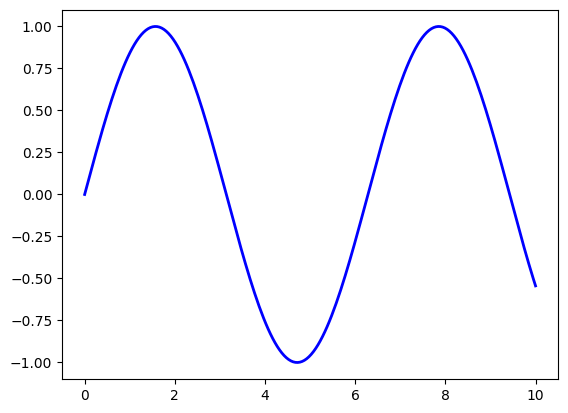
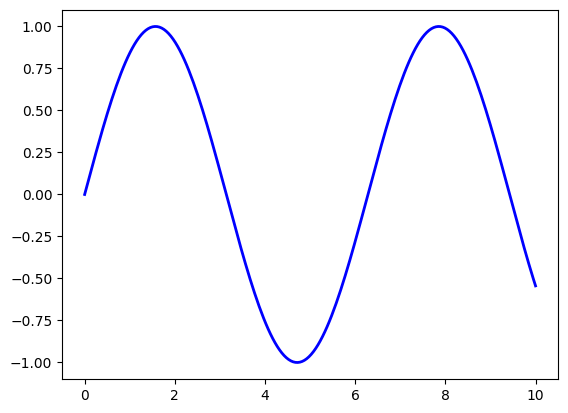
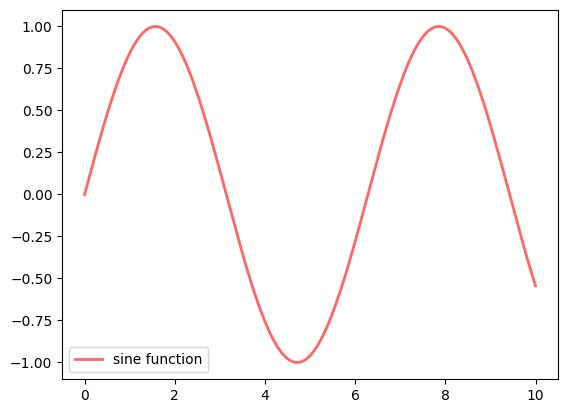
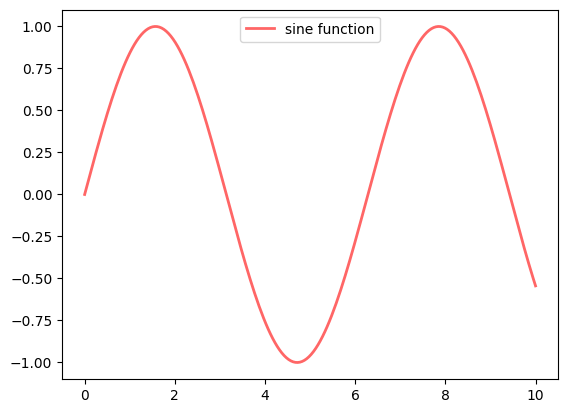
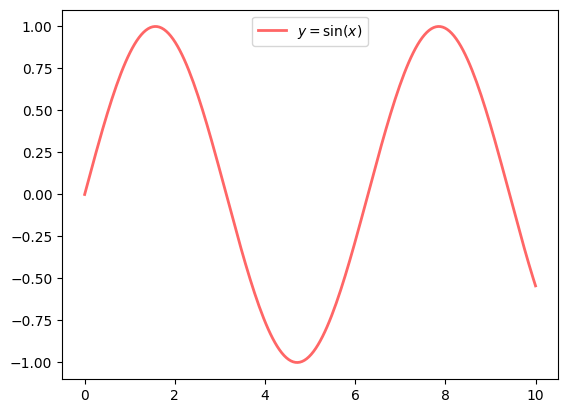
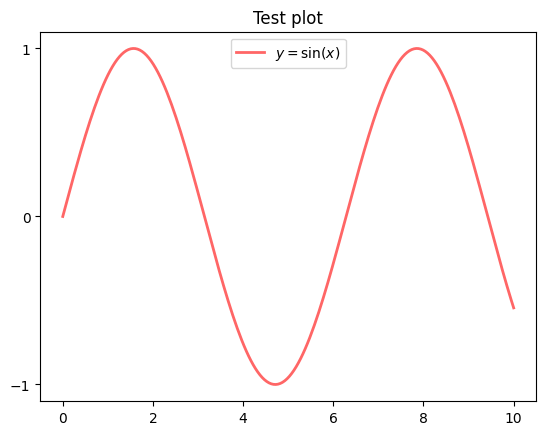
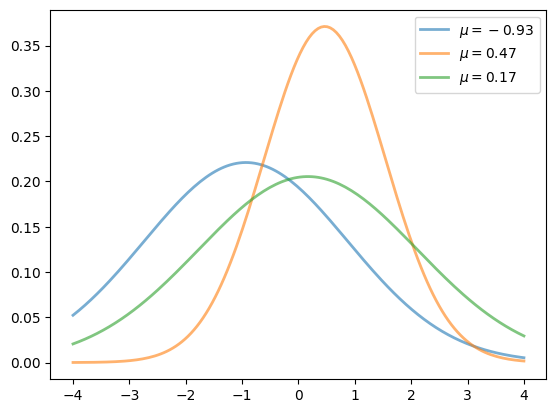
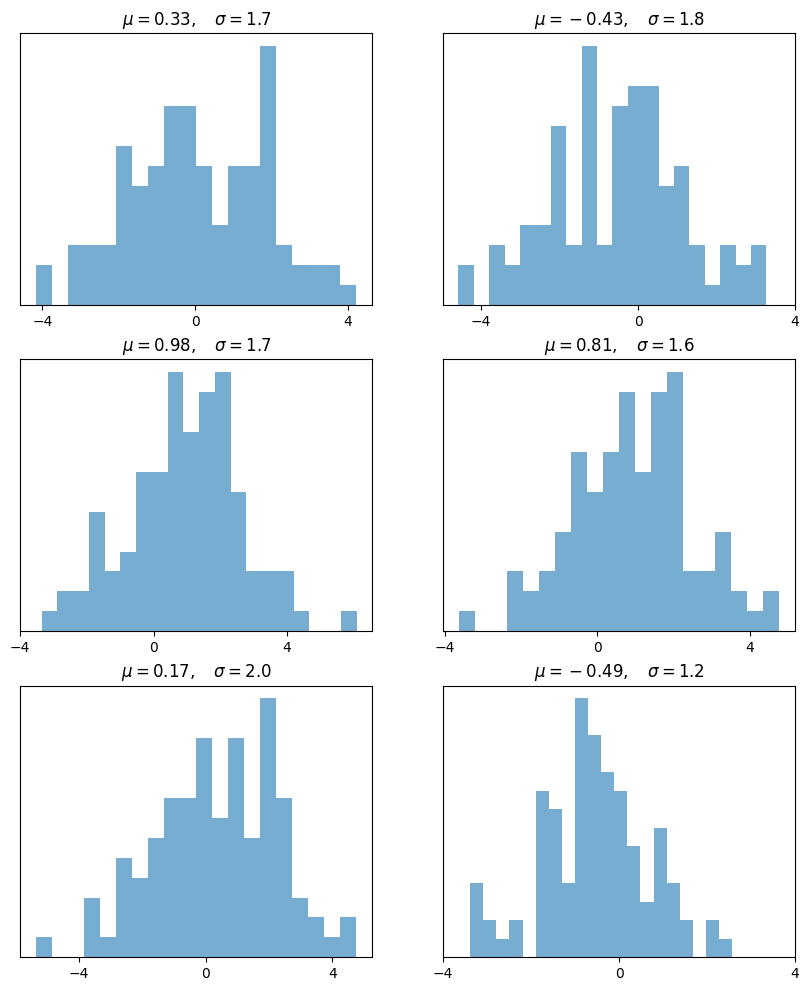
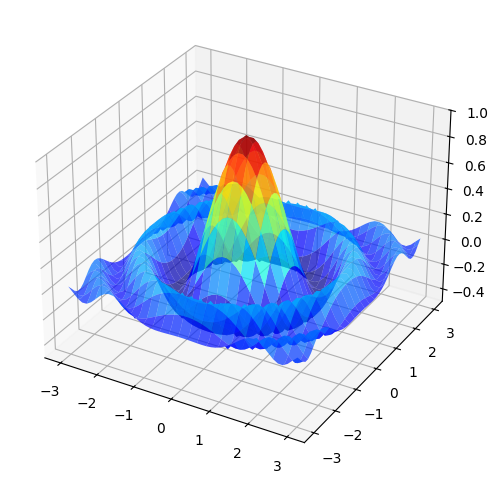
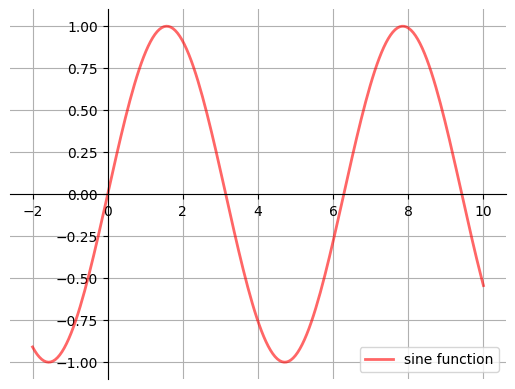
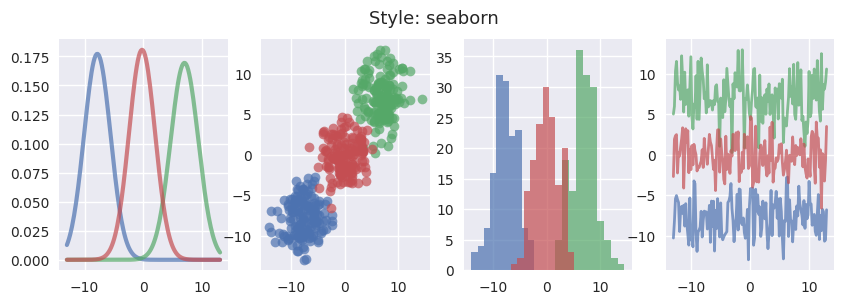
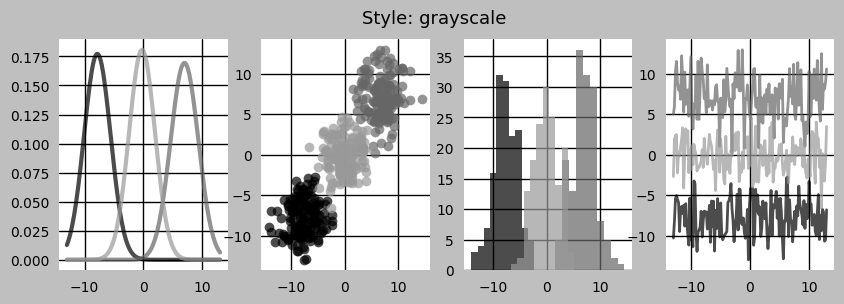
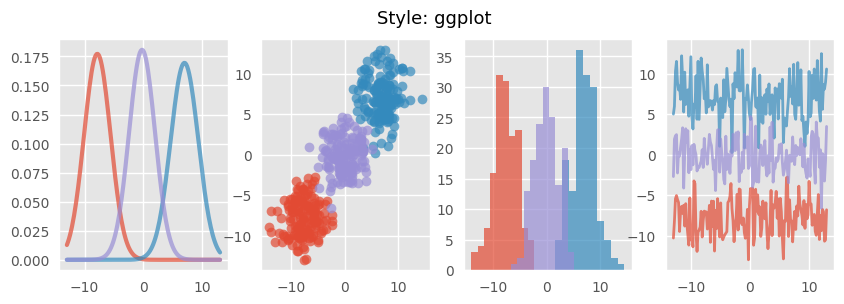
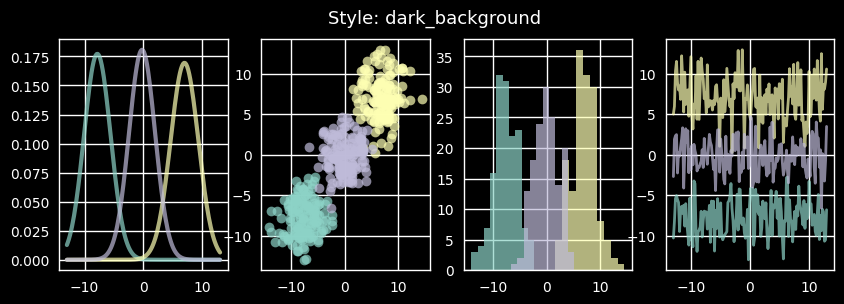
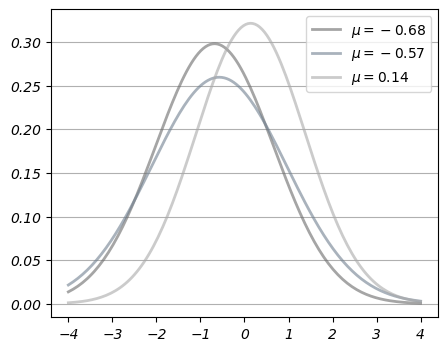
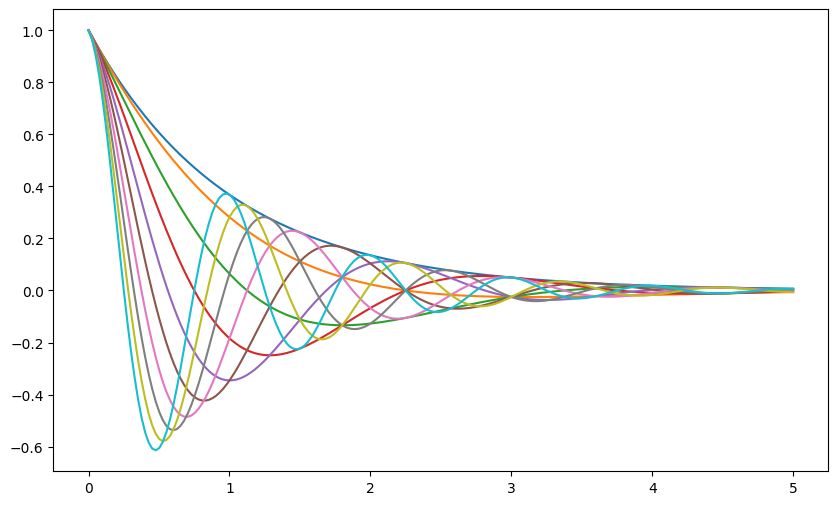

Here is the Python script that generated these plots, in order:
import matplotlib.pyplot as plt
import numpy as np

x = np.linspace(0, 10, 200)
y = np.sin(x)

plt.plot(x, y, 'b-', linewidth=2)
plt.show()

fig, ax = plt.subplots()
ax.plot(x, y, 'b-', linewidth=2)
plt.show()

fig, ax = plt.subplots()
ax.plot(x, y, 'r-', linewidth=2, label='sine function', alpha=0.6)
ax.legend()
plt.show()

fig, ax = plt.subplots()
ax.plot(x, y, 'r-', linewidth=2, label='sine function', alpha=0.6)
ax.legend(loc='upper center')
plt.show()

fig, ax = plt.subplots()
ax.plot(x, y, 'r-', linewidth=2, label=r'$y=\sin(x)$', alpha=0.6)
ax.legend(loc='upper center')
plt.show()

fig, ax = plt.subplots()
ax.plot(x, y, 'r-', linewidth=2, label=r'$y=\sin(x)$', alpha=0.6)
ax.legend(loc='upper center')
ax.set_yticks([-1, 0, 1])
ax.set_title('Test plot')
plt.show()

from scipy.stats import norm
from random import uniform

fig, ax = plt.subplots()
x = np.linspace(-4, 4, 150)
for i in range(3):
    m, s = uniform(-1, 1), uniform(1, 2)
    y = norm.pdf(x, loc=m, scale=s)
    current_label = rf'$\mu = {m:.2}$'
    ax.plot(x, y, linewidth=2, alpha=0.6, label=current_label)
ax.legend()
plt.show()

num_rows, num_cols = 3, 2
fig, axes = plt.subplots(num_rows, num_cols, figsize=(10, 12))
for i in range(num_rows):
    for j in range(num_cols):
        m, s = uniform(-1, 1), uniform(1, 2)
        x = norm.rvs(loc=m, scale=s, size=100)
        axes[i, j].hist(x, alpha=0.6, bins=20)
        t = rf'$\mu = {m:.2}, \quad \sigma = {s:.2}$'
        axes[i, j].set(title=t, xticks=[-4, 0, 4], yticks=[])
plt.show()

from mpl_toolkits.mplot3d.axes3d import Axes3D
from matplotlib import cm


def f(x, y):
    return np.cos(x**2 + y**2) / (1 + x**2 + y**2)

xgrid = np.linspace(-3, 3, 50)
ygrid = xgrid
x, y = np.meshgrid(xgrid, ygrid)

fig = plt.figure(figsize=(10, 6))
ax = fig.add_subplot(111, projection='3d')
ax.plot_surface(x,
                y,
                f(x, y),
                rstride=2, cstride=2,
                cmap=cm.jet,
                alpha=0.7,
                linewidth=0.25)
ax.set_zlim(-0.5, 1.0)
plt.show()

def subplots():
    "Custom subplots with axes through the origin"
    fig, ax = plt.subplots()

    # Set the axes through the origin
    for spine in ['left', 'bottom']:
        ax.spines[spine].set_position('zero')
    for spine in ['right', 'top']:
        ax.spines[spine].set_color('none')

    ax.grid()
    return fig, ax


fig, ax = subplots()  # Call the local version, not plt.subplots()
x = np.linspace(-2, 10, 200)
y = np.sin(x)
ax.plot(x, y, 'r-', linewidth=2, label='sine function', alpha=0.6)
ax.legend(loc='lower right')
plt.show()

print(plt.style.available)

def draw_graphs(style='default'):

    # Setting a style sheet
    plt.style.use(style)

    fig, axes = plt.subplots(nrows=1, ncols=4, figsize=(10, 3))
    x = np.linspace(-13, 13, 150)

    # Set seed values to replicate results of random draws
    np.random.seed(9)

    for i in range(3):

        # Draw mean and standard deviation from uniform distributions
        m, s = np.random.uniform(-8, 8), np.random.uniform(2, 2.5)

        # Generate a normal density plot
        y = norm.pdf(x, loc=m, scale=s)
        axes[0].plot(x, y, linewidth=3, alpha=0.7)

        # Create a scatter plot with random X and Y values 
        # from normal distributions
        rnormX = norm.rvs(loc=m, scale=s, size=150)
        rnormY = norm.rvs(loc=m, scale=s, size=150)
        axes[1].plot(rnormX, rnormY, ls='none', marker='o', alpha=0.7)

        # Create a histogram with random X values
        axes[2].hist(rnormX, alpha=0.7)

        # and a line graph with random Y values
        axes[3].plot(x, rnormY, linewidth=2, alpha=0.7)

    style_name = style.split('-')[0]
    plt.suptitle(f'Style: {style_name}', fontsize=13)
    plt.show()


draw_graphs(style='seaborn-v0_8')

draw_graphs(style='grayscale')

draw_graphs(style='ggplot')

draw_graphs(style='dark_background')

print(plt.rcParams.keys())

from cycler import cycler

# set to the default style sheet
plt.style.use('default')

# You can update single values using keys:

# Set the font style to italic
plt.rcParams['font.style'] = 'italic'

# Update linewidth
plt.rcParams['lines.linewidth'] = 2


# You can also update many values at once using the update() method:

parameters = {

    # Change default figure size
    'figure.figsize': (5, 4),

    # Add horizontal grid lines
    'axes.grid': True,
    'axes.grid.axis': 'y',

    # Update colors for density lines
    'axes.prop_cycle': cycler('color', 
                            ['dimgray', 'slategrey', 'darkgray'])
}

plt.rcParams.update(parameters)



fig, ax = plt.subplots()
x = np.linspace(-4, 4, 150)
for i in range(3):
    m, s = uniform(-1, 1), uniform(1, 2)
    y = norm.pdf(x, loc=m, scale=s)
    current_label = rf'$\mu = {m:.2}$'
    ax.plot(x, y, linewidth=2, alpha=0.6, label=current_label)
ax.legend()
plt.show()

plt.style.use('default')

# Reset default figure size
plt.rcParams['figure.figsize'] = (10, 6)


def f(x, θ):
    return np.cos(np.pi * θ * x ) * np.exp(- x)

θ_vals = np.linspace(0, 2, 10)
x = np.linspace(0, 5, 200)
fig, ax = plt.subplots()

for θ in θ_vals:
    ax.plot(x, f(x, θ))

plt.show()